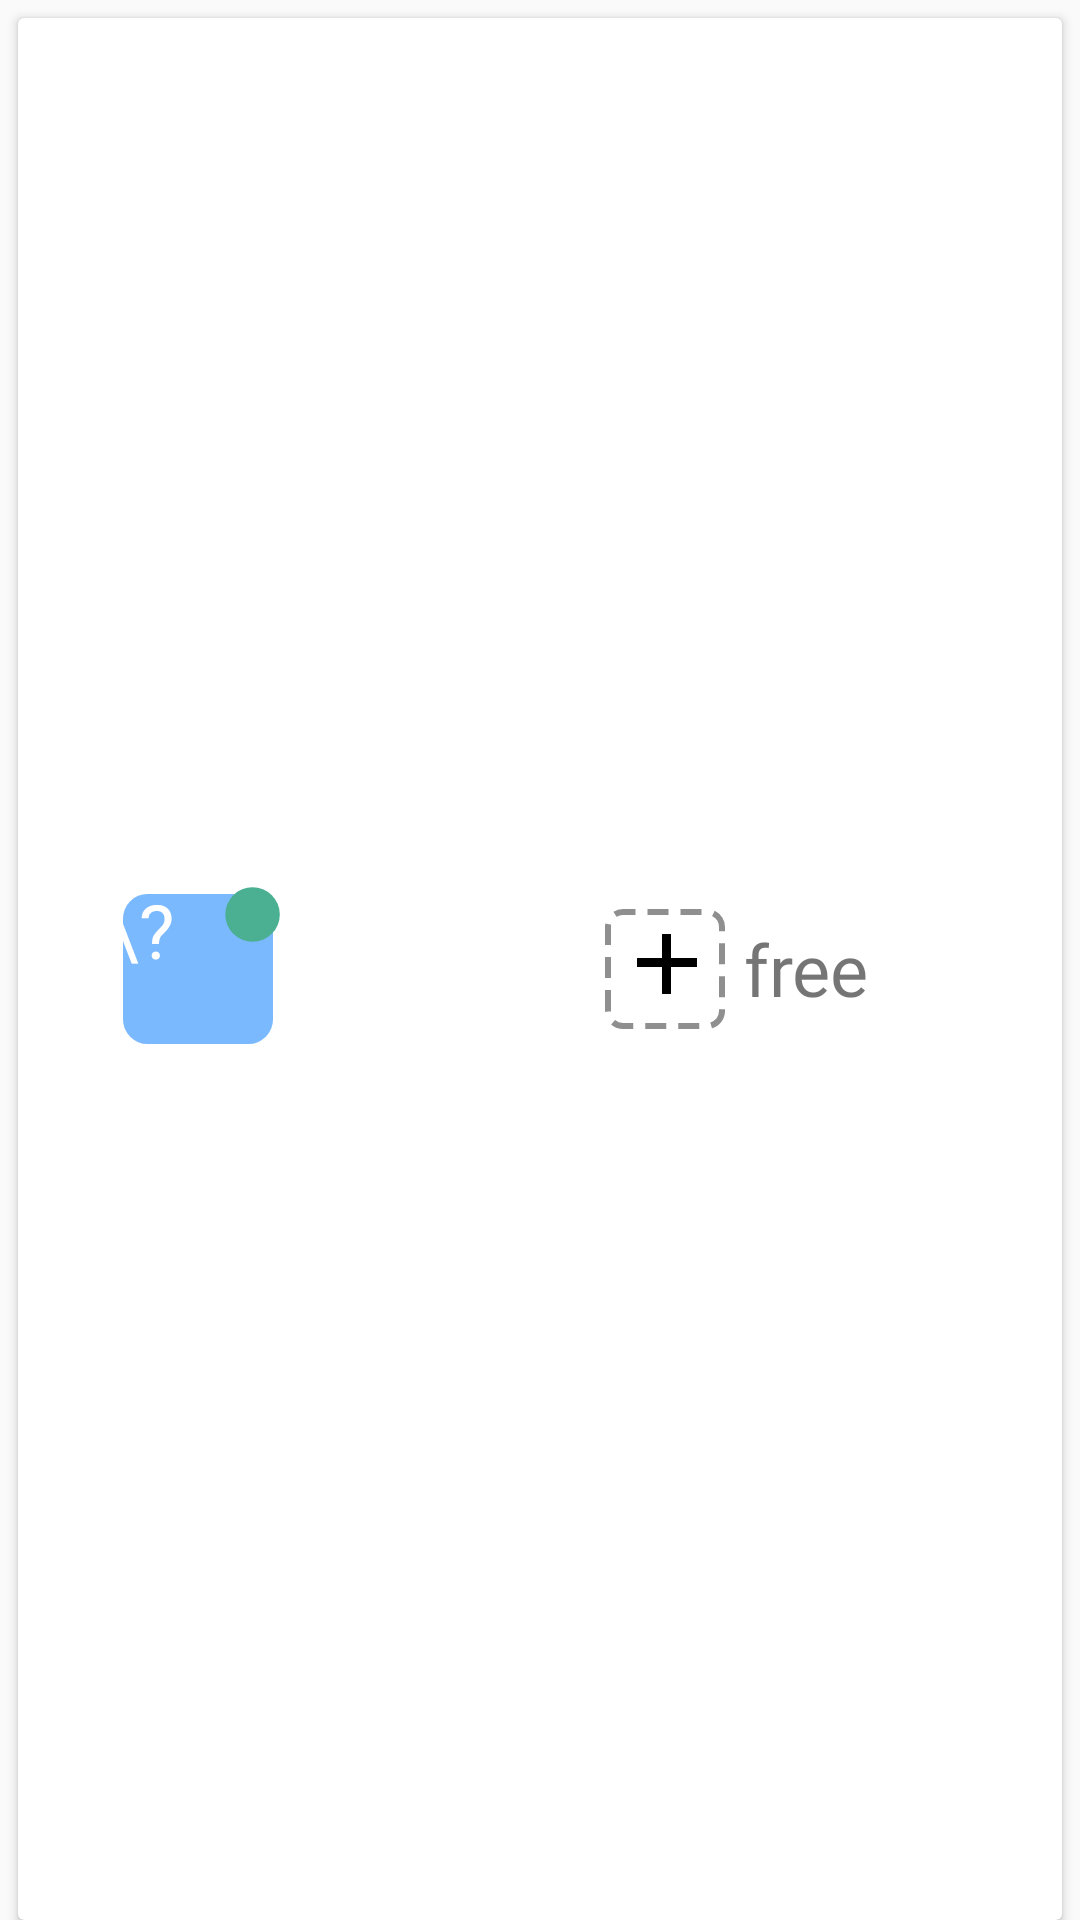

Reconstruct the res/layout file that produces this screen, plus the resources it refers to.
<!-- AndroidManifest.xml: application theme AppTheme -->
<!-- res/layout/table_list_row_free.xml -->
<?xml version="1.0" encoding="utf-8"?>
<LinearLayout xmlns:android="http://schemas.android.com/apk/res/android"
    xmlns:app="http://schemas.android.com/apk/res-auto"
    android:layout_width="match_parent"
    android:layout_height="@dimen/table_row_height"
    android:gravity="center"
    android:orientation="vertical">

    <android.support.v7.widget.CardView
        android:id="@+id/cardView"
        android:layout_width="match_parent"
        android:layout_height="match_parent"
        android:layout_marginLeft="6dp"
        android:layout_marginRight="6dp"
        android:layout_marginTop="6dp"
        android:elevation="4dp"
        app:cardBackgroundColor="@android:color/white"
        app:cardCornerRadius="2dp">


        <RelativeLayout
            android:id="@+id/relativeLayout"
            android:layout_width="match_parent"
            android:layout_height="match_parent"
            android:gravity="center_vertical"
            android:orientation="horizontal">

            <LinearLayout
                android:id="@+id/tableContent"
                android:layout_width="match_parent"
                android:layout_height="match_parent"
                android:gravity="center"
                android:paddingLeft="30dp">


                <LinearLayout
                    android:id="@+id/tableLinear"
                    android:layout_width="0dp"
                    android:layout_height="wrap_content"
                    android:layout_weight=".3"
                    android:orientation="horizontal">

                    <android.support.constraint.ConstraintLayout
                        android:layout_width="wrap_content"
                        android:layout_height="wrap_content">

                        <ImageView
                            android:id="@+id/listviewImage"
                            android:layout_width="60dp"
                            android:layout_height="60dp"
                            android:paddingBottom="5dp"
                            android:paddingTop="5dp"
                            android:src="@drawable/table_number_square_yes" />

                        <TextView
                            android:id="@+id/listTableNumber"
                            android:layout_width="match_parent"
                            android:layout_height="match_parent"
                            android:gravity="center"
                            android:text="\?"
                            android:textColor="#FFFF"
                            android:textSize="25dp" />
                    </android.support.constraint.ConstraintLayout>
                </LinearLayout>

                <LinearLayout
                    android:layout_width="0dp"
                    android:layout_height="match_parent"
                    android:layout_weight=".3"
                    android:gravity="center"
                    android:orientation="horizontal">

                    <android.support.constraint.ConstraintLayout
                        android:layout_width="0dp"
                        android:layout_height="50dp"
                        android:layout_weight=".1"
                        android:onClick="chooseTable">

                        <ImageButton
                            android:layout_width="match_parent"
                            android:layout_height="match_parent"
                            android:background="@android:color/transparent"
                            android:onClick="addNewRequestToTable"
                            android:src="@drawable/table_free_add_icon" />
                    </android.support.constraint.ConstraintLayout>

                    <TextView
                        android:layout_width="0dp"
                        android:layout_height="wrap_content"
                        android:layout_weight=".2"
                        android:fontFamily="@font/roboto_italic"
                        android:text="free"
                        android:textSize="24dp" />
                </LinearLayout>
            </LinearLayout>


        </RelativeLayout>
    </android.support.v7.widget.CardView>
</LinearLayout>
<!-- resources referenced by this layout -->
<resources>
  <dimen name="table_row_height">80dp</dimen>
  <!-- drawable table_free_add_icon (drawable-mdpi) -->
  <?xml version="1.0" encoding="utf-8"?>
  <layer-list xmlns:android="http://schemas.android.com/apk/res/android">
      <item
          android:width="40dp"
          android:height="40dp">
          <shape android:shape="rectangle">
              <solid android:color="@android:color/transparent" />
              <stroke
                  android:width="2dp"
                  android:color="@color/colorTableGroupAddIconStrokeColor"
                  android:dashGap="4dp"
                  android:dashWidth="7dp" />
              <corners android:radius="5dp" />
          </shape>
      </item>
      <item
          android:width="3dp"
          android:height="20dp"
          android:gravity="right|center"
          android:right="18dp"
          android:top="-3dp">
          <shape android:shape="rectangle">
              <solid android:color="@color/colorTableGroupAddIconColor" />
          </shape>
      </item>
      <item
          android:width="20dp"
          android:height="3dp"
          android:gravity="right|center"
          android:right="9.5dp"
          android:top="-4dp">
          <shape android:shape="rectangle">
              <solid android:color="@color/colorTableGroupAddIconColor" />
          </shape>
      </item>
  </layer-list>
  <!-- drawable table_number_square_yes (drawable-mdpi) -->
  <?xml version="1.0" encoding="utf-8"?>
  <layer-list xmlns:android="http://schemas.android.com/apk/res/android">
  
      <item android:width="110dp"
          android:height="110dp">
          <shape
              android:shape="rectangle">
              <solid android:color="#7bb9ff" />
              <corners android:radius="18dp"/>
          </shape>
      </item>
      <item
          android:width="40dp" android:height="40dp"
          android:top="-5dp"
          android:right="-5dp"
          android:gravity="right">
          <shape
              android:shape="oval">
              <solid android:color="#4bb091" />
          </shape>
      </item>
  </layer-list>
  <style name="AppTheme" parent="Theme.AppCompat.Light.NoActionBar">
          
          <item name="android:actionBarStyle">@style/AppTheme.ActionBarStyle</item>
          <item name="colorPrimary">@color/colorPrimary</item>
          <item name="colorPrimaryDark">@color/colorPrimaryDark</item>
          <item name="colorAccent">@color/colorAccent</item>
      </style>
  <color name="colorTableGroupAddIconStrokeColor">#8f8f8f</color>
  <color name="colorTableGroupAddIconColor">#000000</color>
  <style name="AppTheme.ActionBarStyle" parent="@android:style/Widget.Holo.ActionBar">
          <item name="android:titleTextStyle">@style/AppTheme.ActionBarStyle.TitleTextStyle</item>
          <item name="android:displayOptions">none</item>
      </style>
  <color name="colorPrimary">#ab1414</color>
  <color name="colorPrimaryDark">#ab1414</color>
  <color name="colorAccent">#FFD54F</color>
  <style name="AppTheme.ActionBarStyle.TitleTextStyle">
          <item name="android:textColor">@color/colorActive</item>
          <item name="android:title" />
          <item name="android:icon">@null</item>
      </style>
  <color name="colorActive">#5294bb</color>
</resources>
